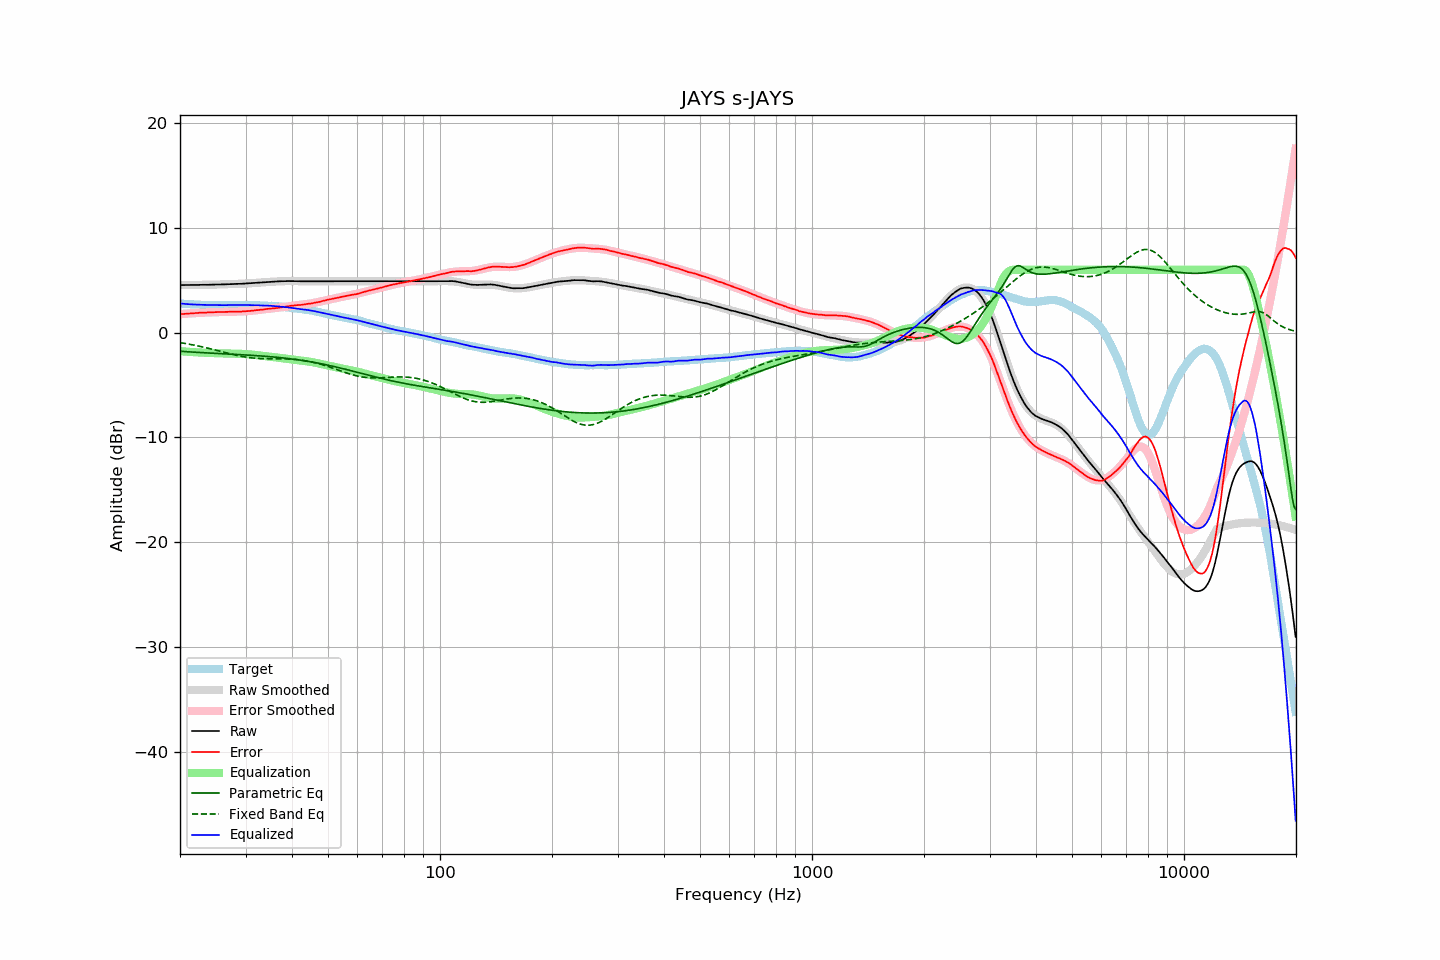

Source data for this figure (header and first rows):
frequency, raw, error, smoothed, error_smoothed, equalization, parametric_eq, fixed_band_eq, equalized_raw, equalized_smoothed, target
20.00, 4.55, 1.77, 4.55, 1.76, -1.76, -1.77, -0.95, 2.78, 2.78, 2.78
20.20, 4.55, 1.78, 4.55, 1.78, -1.78, -1.78, -0.98, 2.77, 2.77, 2.77
20.40, 4.55, 1.79, 4.55, 1.79, -1.79, -1.79, -1.00, 2.76, 2.76, 2.76
20.61, 4.55, 1.80, 4.55, 1.80, -1.80, -1.81, -1.03, 2.75, 2.75, 2.75
20.81, 4.55, 1.82, 4.55, 1.81, -1.81, -1.82, -1.05, 2.73, 2.74, 2.73
21.02, 4.55, 1.83, 4.55, 1.82, -1.82, -1.83, -1.08, 2.72, 2.72, 2.72
21.23, 4.55, 1.84, 4.55, 1.84, -1.84, -1.84, -1.11, 2.71, 2.72, 2.71
21.44, 4.55, 1.83, 4.55, 1.85, -1.85, -1.85, -1.14, 2.70, 2.71, 2.72
21.66, 4.56, 1.86, 4.55, 1.86, -1.86, -1.86, -1.17, 2.70, 2.70, 2.70
21.87, 4.56, 1.86, 4.56, 1.87, -1.87, -1.86, -1.20, 2.69, 2.69, 2.70
22.09, 4.56, 1.88, 4.56, 1.88, -1.88, -1.87, -1.23, 2.68, 2.68, 2.68
22.31, 4.56, 1.88, 4.56, 1.88, -1.88, -1.88, -1.26, 2.67, 2.67, 2.68
22.54, 4.57, 1.90, 4.56, 1.89, -1.89, -1.89, -1.29, 2.67, 2.67, 2.67
22.76, 4.57, 1.90, 4.56, 1.90, -1.90, -1.90, -1.33, 2.67, 2.66, 2.67
22.99, 4.57, 1.91, 4.57, 1.91, -1.91, -1.91, -1.36, 2.66, 2.66, 2.66
23.22, 4.57, 1.92, 4.57, 1.92, -1.92, -1.92, -1.39, 2.65, 2.65, 2.64
23.45, 4.57, 1.91, 4.57, 1.92, -1.92, -1.93, -1.43, 2.64, 2.65, 2.65
23.69, 4.58, 1.93, 4.58, 1.93, -1.93, -1.94, -1.47, 2.65, 2.64, 2.64
23.92, 4.58, 1.94, 4.58, 1.94, -1.94, -1.94, -1.50, 2.64, 2.64, 2.63
24.16, 4.58, 1.94, 4.58, 1.94, -1.94, -1.95, -1.54, 2.63, 2.64, 2.64
24.40, 4.59, 1.95, 4.59, 1.95, -1.95, -1.96, -1.58, 2.64, 2.64, 2.64
24.65, 4.59, 1.95, 4.59, 1.95, -1.95, -1.97, -1.62, 2.63, 2.64, 2.64
24.89, 4.60, 1.96, 4.59, 1.96, -1.96, -1.98, -1.66, 2.64, 2.63, 2.64
25.14, 4.60, 1.97, 4.60, 1.96, -1.96, -1.98, -1.70, 2.64, 2.63, 2.63
25.39, 4.60, 1.97, 4.60, 1.97, -1.97, -1.99, -1.74, 2.63, 2.63, 2.63
25.65, 4.61, 1.98, 4.60, 1.97, -1.97, -2.00, -1.78, 2.64, 2.63, 2.63
25.91, 4.61, 1.98, 4.61, 1.98, -1.98, -2.01, -1.82, 2.63, 2.63, 2.63
26.16, 4.61, 1.97, 4.61, 1.98, -1.98, -2.02, -1.86, 2.63, 2.63, 2.64
26.43, 4.62, 1.98, 4.62, 1.99, -1.99, -2.02, -1.89, 2.63, 2.63, 2.63
26.69, 4.62, 1.98, 4.62, 1.99, -1.99, -2.03, -1.93, 2.63, 2.63, 2.63
26.96, 4.63, 1.99, 4.63, 1.99, -1.99, -2.04, -1.97, 2.63, 2.63, 2.63
27.23, 4.63, 2.00, 4.63, 2.00, -2.00, -2.05, -2.01, 2.63, 2.64, 2.63
27.50, 4.64, 2.01, 4.64, 2.00, -2.00, -2.05, -2.05, 2.64, 2.64, 2.63
27.77, 4.65, 2.01, 4.64, 2.00, -2.00, -2.06, -2.09, 2.65, 2.64, 2.64
28.05, 4.65, 2.01, 4.65, 2.00, -2.00, -2.07, -2.12, 2.64, 2.64, 2.64
28.33, 4.66, 2.01, 4.65, 2.01, -2.01, -2.08, -2.16, 2.65, 2.64, 2.65
28.62, 4.66, 2.01, 4.66, 2.01, -2.01, -2.09, -2.19, 2.65, 2.65, 2.65
28.90, 4.67, 2.01, 4.66, 2.02, -2.02, -2.10, -2.22, 2.65, 2.65, 2.65
29.19, 4.67, 2.01, 4.67, 2.02, -2.02, -2.10, -2.25, 2.64, 2.65, 2.65
29.48, 4.68, 2.03, 4.68, 2.03, -2.03, -2.11, -2.28, 2.65, 2.65, 2.65
29.78, 4.69, 2.04, 4.69, 2.04, -2.04, -2.12, -2.31, 2.65, 2.65, 2.65
30.08, 4.69, 2.04, 4.69, 2.05, -2.05, -2.13, -2.33, 2.64, 2.64, 2.65
30.38, 4.70, 2.06, 4.70, 2.06, -2.06, -2.14, -2.36, 2.64, 2.64, 2.64
30.68, 4.71, 2.07, 4.71, 2.07, -2.07, -2.15, -2.38, 2.64, 2.64, 2.64
30.99, 4.72, 2.08, 4.72, 2.09, -2.09, -2.16, -2.40, 2.63, 2.63, 2.63
31.30, 4.73, 2.10, 4.73, 2.10, -2.10, -2.17, -2.41, 2.63, 2.63, 2.63
31.61, 4.74, 2.11, 4.74, 2.12, -2.12, -2.18, -2.43, 2.62, 2.62, 2.63
31.93, 4.76, 2.15, 4.75, 2.13, -2.13, -2.19, -2.44, 2.62, 2.62, 2.61
32.24, 4.77, 2.15, 4.76, 2.15, -2.15, -2.20, -2.45, 2.62, 2.61, 2.62
32.57, 4.78, 2.17, 4.78, 2.17, -2.17, -2.21, -2.46, 2.61, 2.61, 2.60
32.89, 4.79, 2.19, 4.79, 2.19, -2.19, -2.22, -2.47, 2.60, 2.60, 2.60
33.22, 4.80, 2.20, 4.80, 2.20, -2.20, -2.23, -2.48, 2.59, 2.60, 2.60
33.55, 4.81, 2.21, 4.81, 2.22, -2.22, -2.24, -2.48, 2.59, 2.59, 2.60
33.89, 4.83, 2.24, 4.82, 2.24, -2.24, -2.25, -2.49, 2.59, 2.59, 2.58
34.23, 4.84, 2.27, 4.83, 2.25, -2.25, -2.27, -2.49, 2.58, 2.58, 2.57
34.57, 4.85, 2.28, 4.84, 2.27, -2.27, -2.28, -2.49, 2.58, 2.57, 2.57
34.92, 4.86, 2.30, 4.85, 2.29, -2.29, -2.29, -2.49, 2.57, 2.56, 2.56
35.27, 4.87, 2.30, 4.86, 2.31, -2.31, -2.30, -2.49, 2.56, 2.56, 2.57
35.62, 4.87, 2.32, 4.87, 2.33, -2.33, -2.32, -2.49, 2.54, 2.55, 2.55
35.97, 4.88, 2.33, 4.88, 2.35, -2.35, -2.33, -2.49, 2.53, 2.54, 2.55
... 635 more rows
